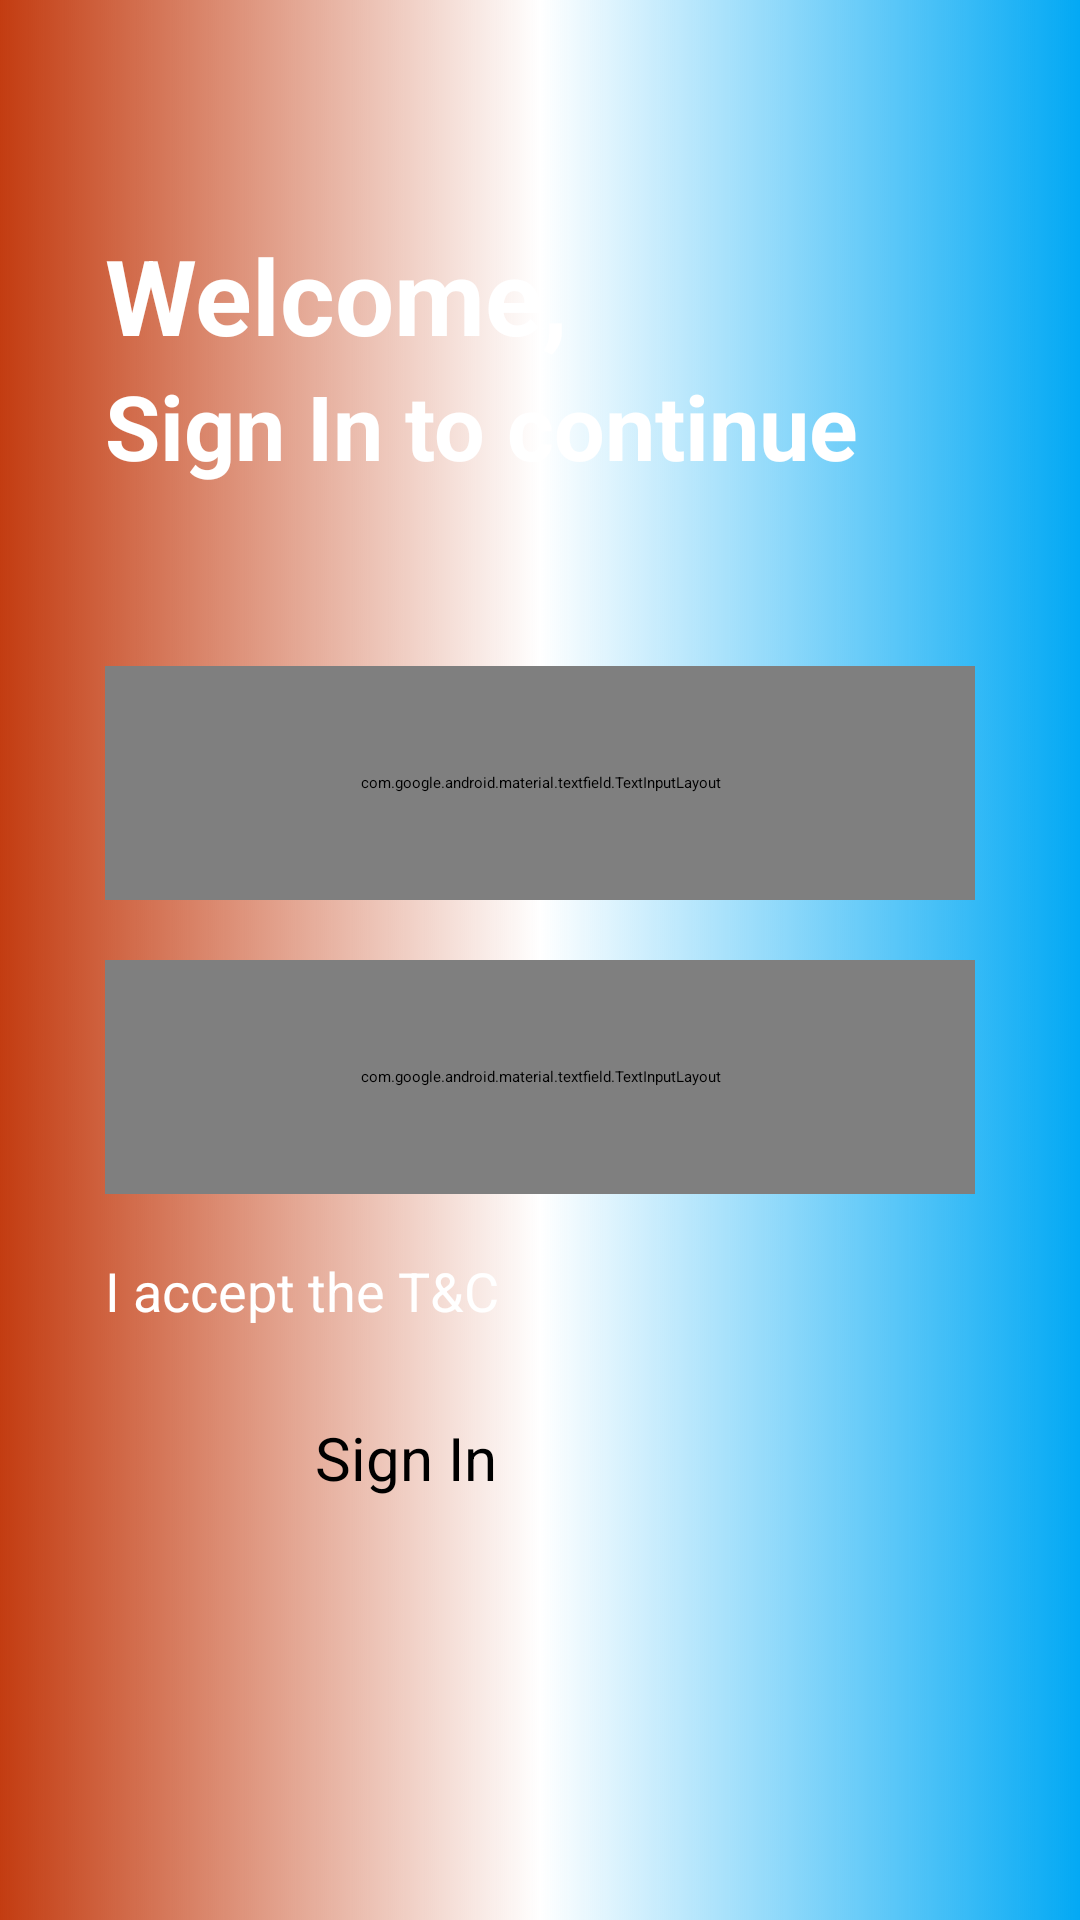

Write the Android layout XML for this screen, with the resource values it uses.
<!-- AndroidManifest.xml: activity theme Theme.GradientDesign -->
<!-- res/layout/activity_sign_in.xml -->
<?xml version="1.0" encoding="utf-8"?>
<LinearLayout xmlns:android="http://schemas.android.com/apk/res/android"
    xmlns:app="http://schemas.android.com/apk/res-auto"
    xmlns:tools="http://schemas.android.com/tools"
    android:id="@+id/main"
    android:layout_width="match_parent"
    android:layout_height="match_parent"
    android:background="@drawable/mainbackground"
    android:orientation="vertical"
    tools:context=".SignInActivity">

    <LinearLayout
        android:layout_width="match_parent"
        android:layout_height="match_parent"
        android:layout_margin="25dp"
        android:id="@+id/secondlayout"
        android:orientation="vertical" >

        <TextView
            android:id="@+id/textView2"
            android:layout_width="match_parent"
            android:layout_height="wrap_content"
            android:textSize="35sp"
            android:textStyle="bold"
            android:layout_marginTop="50dp"
            android:textColor="@color/white"
            android:layout_marginLeft="10dp"
            android:text="Welcome," />

        <TextView
            android:id="@+id/textView"
            android:layout_width="match_parent"
            android:layout_height="wrap_content"
            android:textSize="30sp"
            android:textStyle="bold"
            android:layout_marginBottom="20dp"
            android:textColor="@color/white"
            android:layout_marginLeft="10dp"
            android:text="Sign In to continue" />

        <com.google.android.material.textfield.TextInputLayout
            android:layout_width="match_parent"
            android:layout_height="78dp"
            app:helperText="*Required"
            app:helperTextTextColor="#FFEB3B"
            android:layout_marginTop="40dp"
            android:layout_marginBottom="10dp"
            android:layout_marginHorizontal="10dp"
            android:layout_gravity="center">

            <com.google.android.material.textfield.TextInputEditText
                android:id="@+id/etUsernamesi"
                android:layout_width="match_parent"
                android:layout_height="65dp"
                android:hint="   Username"
                android:background="@drawable/greybackground" />

        </com.google.android.material.textfield.TextInputLayout>

        <com.google.android.material.textfield.TextInputLayout
            android:layout_width="match_parent"
            android:layout_height="78dp"
            app:helperText="*Required"
            app:helperTextTextColor="#FFEB3B"
            android:layout_margin="10dp"
            android:layout_gravity="center"
            app:endIconMode="password_toggle">

            <com.google.android.material.textfield.TextInputEditText
                android:id="@+id/etPasswordsi"
                android:layout_width="match_parent"
                android:layout_height="65dp"
                android:hint="   Password"
                android:background="@drawable/greybackground" />

        </com.google.android.material.textfield.TextInputLayout>

        <CheckBox
            android:id="@+id/checkBox"
            android:layout_width="match_parent"
            android:layout_height="wrap_content"
            android:layout_margin="10dp"
            android:layout_gravity="center"
            android:textSize="18dp"
            android:textColor="@color/white"
            android:text="I accept the T&amp;C" />

        <Button
            android:id="@+id/btnSignIn"
            android:layout_width="150dp"
            android:layout_height="wrap_content"
            android:layout_marginTop="20dp"
            android:background="@drawable/greybackground"
            android:layout_gravity="center"
            android:textSize="20sp"
            android:text="Sign In" />
    </LinearLayout>

</LinearLayout>
<!-- resources referenced by this layout -->
<resources>
  <!-- drawable mainbackground (drawable) -->
  <?xml version="1.0" encoding="utf-8"?>
  <selector xmlns:android="http://schemas.android.com/apk/res/android">
      <item>
          <shape android:shape="rectangle">
              <gradient
                  android:startColor="#C33C11"
                  android:centerColor="@color/purple"
                  android:endColor="#03A9F4">
              </gradient>
          </shape>
      </item>
  </selector>
  <style name="Theme.GradientDesign" parent="Base.Theme.GradientDesign">
      
      <item name="android:navigationBarColor">@android:color/transparent</item>
      <item name="android:statusBarColor">@android:color/transparent</item>
      <item name="android:windowLightStatusBar">?attr/isLightTheme</item>
    </style>
  <!-- not gathered from this repository: default colours our renderer supplied (Android Studio template values) -->
  <color name="white">#FFFFFFFF</color>
</resources>
